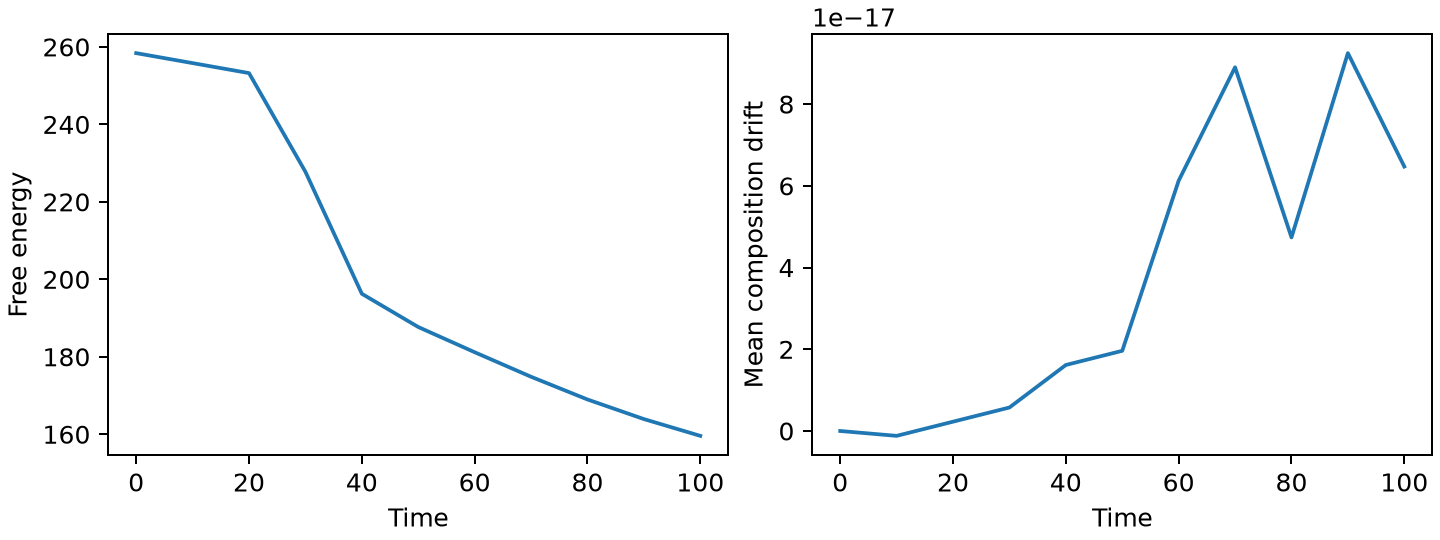

The file beside this chart, header and first rows:
step, time, mean, mass, energy, minimum, maximum, variance
0, 0.0, 1.1926223897340549e-18, 1.2212453270876722e-15, 258.4, -0.04892, 0.05066, 0.0008325
20, 10.0, 0.0, 0.0, 255.8, -0.08739, 0.05262, 0.0006393
40, 20.0, 3.469446951953614e-18, 3.552713678800501e-15, 253.2, -0.291, 0.1941, 0.009293
60, 30.0, 6.938893903907228e-18, 7.105427357601002e-15, 227.8, -0.7154, 0.6128, 0.1105
80, 40.0, 1.734723475976807e-17, 1.7763568394002505e-14, 196.3, -0.9469, 0.9168, 0.3321
100, 50.0, 2.0816681711721685e-17, 2.1316282072803006e-14, 187.7, -0.9794, 0.9693, 0.4044
120, 60.0, 6.245004513516506e-17, 6.394884621840902e-14, 181.2, -0.9786, 0.9696, 0.4322
140, 70.0, 9.020562075079397e-17, 9.237055564881302e-14, 174.8, -0.9753, 0.9668, 0.4558
160, 80.0, 4.85722573273506e-17, 4.973799150320701e-14, 169, -0.9683, 0.9686, 0.4773
180, 90.0, 9.367506770274758e-17, 9.592326932761353e-14, 163.9, -0.9634, 0.9739, 0.4954
200, 100.0, 6.591949208711867e-17, 6.750155989720952e-14, 159.6, -0.9646, 0.9799, 0.5104
